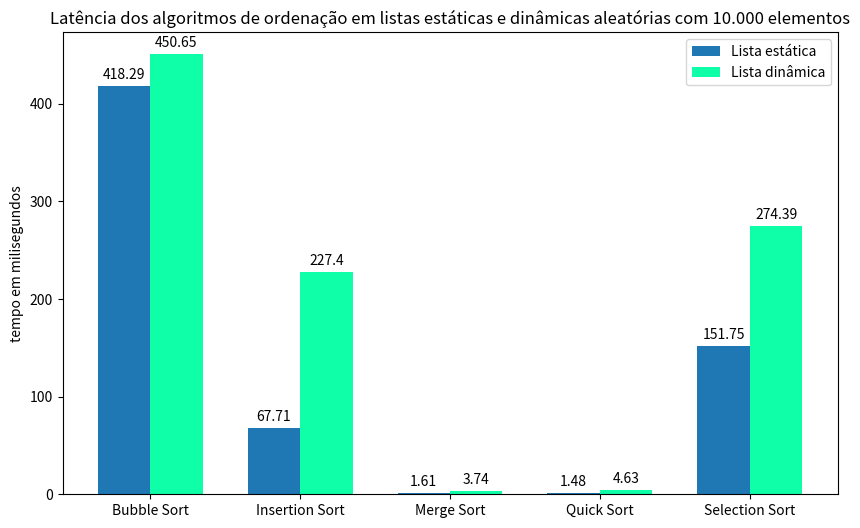

Source code (Python):
import matplotlib.pyplot as plt
import numpy as np


categorias = ['Bubble Sort', 'Insertion Sort', 'Merge Sort', 'Quick Sort', 'Selection Sort']
lista_estatica = [418.29, 67.71, 1.61, 1.48, 151.75]
lista_dinamica = [450.65, 227.4, 3.74, 4.63, 274.39]

x = np.arange(len(categorias)) 
width = 0.35  

fig, ax = plt.subplots(figsize=(10, 6))

bar1 = ax.bar(x - width/2, lista_estatica, width, label='Lista estática', color='#1f77b4')
bar2 = ax.bar(x + width/2, lista_dinamica, width, label='Lista dinâmica', color="#0effa7")

ax.set_ylabel('tempo em milisegundos')
ax.set_title('Latência dos algoritmos de ordenação em listas estáticas e dinâmicas aleatórias com 10.000 elementos')
ax.set_xticks(x)
ax.set_xticklabels(categorias)
ax.legend()
ax.bar_label(bar1, padding=3)
ax.bar_label(bar2, padding=3)

plt.show()
